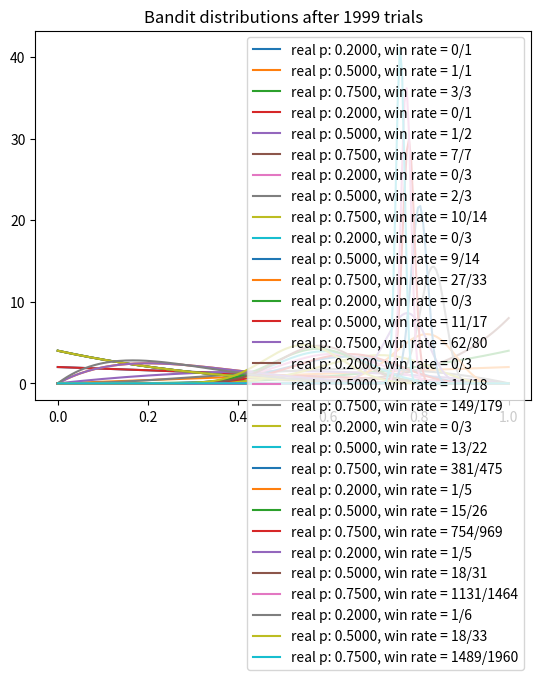

Write Python code to recreate this figure.
import matplotlib.pyplot as plt
import numpy as np
from scipy.stats import beta


class Bandit:
    def __init__(self, p):
        """
        Initializes a bandit with a given win probability 'p'.

        Attributes:
        - p: The true probability of winning (unknown to the agent).
        - a, b: Parameters of the Beta distribution (initialized to 1 for both, forming a uniform prior).
        - N: Number of times the bandit's arm has been pulled.
        """
        self.p = p
        self.a = 1  # Beta distribution parameter 'a' (alpha), initialized to 1.
        self.b = 1  # Beta distribution parameter 'b' (beta), initialized to 1.
        self.N = 0  # Count of trials (number of times the bandit is pulled).

    def pull(self):
        """
        Simulates pulling the bandit's arm.
        Returns 1 (win) with probability 'p' and 0 (loss) otherwise.
        This is where we simulate the environment's response.
        """
        return np.random.random() < self.p  # Returns True (1) if random < p, simulating a win.

    def sample(self):
        """
        Draws a random sample from the current Beta distribution for Thompson sampling.
        This is used to estimate the bandit's probability of winning based on current knowledge.
        """
        return np.random.beta(self.a, self.b)  # Sample from Beta(a, b).

    def update(self, x):
        """
        Updates the parameters of the Beta distribution based on the outcome of the arm pull.

        Parameters:
        - x: The result of pulling the arm, 1 for win and 0 for loss.

        Updates the distribution with the new evidence (win or loss) and increments the trial count.
        """
        self.a += x  # If win (x=1), increase 'a'.
        self.b += 1 - x  # If loss (x=0), increase 'b'.
        self.N += 1  # Increment the number of trials.


def plot(bandits, trial):
    """
    Plots the current Beta distributions for each bandit.

    Parameters:
    - bandits: List of Bandit objects.
    - trial: The current trial number, used in the plot title.

    Plots the probability density functions of each bandit's Beta distribution to visualize the learning process.
    """
    x = np.linspace(0, 1, 200)  # X-axis values between 0 and 1.
    for b in bandits:
        y = beta.pdf(x, b.a, b.b)  # Beta distribution for current bandit.
        plt.plot(x, y, label=f"real p: {b.p:.4f}, win rate = {b.a - 1}/{b.N}")
    plt.title(f"Bandit distributions after {trial} trials")
    plt.legend()
    plt.show()


def bayesian_bandit_thompson_sampling(bandit_probabilities, num_trials, sample_points=None):
    """
    Runs the Bayesian Bandit Thompson Sampling algorithm to learn the best bandit.

    Parameters:
    - bandit_probabilities: A list of true win probabilities for each bandit.
    - num_trials: The total number of trials (or arm pulls) to simulate.

    The function simulates the bandit problem over a given number of trials, using Thompson Sampling to balance
    exploration and exploitation. It updates the beliefs about each bandit's probability of winning using
    Bayesian inference and plots the evolving distributions at certain checkpoints.
    """
    bandits = [Bandit(p) for p in bandit_probabilities]  # Initialize bandits with true probabilities.
    rewards = np.empty(num_trials)  # Array to store rewards for each trial.
    if sample_points is None:
        # Default points at which to plot the distributions, if none are provided.
        sample_points = [5, 10, 20, 50, 100, 200, 500, 1000, 1500, 1999]
    optimal_j = np.argmax(bandit_probabilities)  # Index of the true optimal bandit.
    num_optimal = 0  # Counter for the number of times the true optimal bandit is selected.

    # Main loop: Play the bandits using Thompson Sampling over the given number of trials.
    for i in range(num_trials):
        # Thompson sampling: Sample from each bandit's Beta distribution and choose the one with the largest sample.
        j = np.argmax([b.sample() for b in bandits])

        # Plot the posterior distributions at certain points during the simulation.
        if i in sample_points:
            plot(bandits, i)

        # Pull the chosen bandit's arm and get a reward.
        x = bandits[j].pull()

        # Update the reward history and the bandit's distribution.
        rewards[i] = x
        bandits[j].update(x)

        # Check if the chosen bandit is the true optimal bandit.
        if j == optimal_j:
            num_optimal += 1

    # Compute statistics for the experiment.
    total_reward = rewards.sum()  # Total reward earned over all trials.
    overall_win_rate = total_reward / num_trials  # Overall win rate (reward per trial).

    # Estimate the optimal bandit based on the means of the Beta distributions.
    mean_estimates = [b.a / (b.a + b.b) for b in bandits]  # Mean of the Beta distribution (a / (a + b)).
    estimated_optimal_bandit_index = np.argmax(mean_estimates)

    # Print out experiment results.
    print("Estimated optimal bandit index (based on means):", estimated_optimal_bandit_index)
    print("True optimal bandit index:", optimal_j)
    print("Mean estimates for each bandit:", mean_estimates)
    print("Total reward earned:", total_reward)
    print("Overall win rate:", overall_win_rate)
    print("Number of times selected true optimal bandit:", num_optimal)
    print("Number of times selected each bandit:", [int(b.N) for b in bandits])


if __name__ == "__main__":
    BANDIT_PROBABILITIES = [0.2, 0.5, 0.75]  # The true win probabilities of each bandit.
    NUM_TRIALS = 2000  # Number of trials to simulate.
    bayesian_bandit_thompson_sampling(BANDIT_PROBABILITIES, NUM_TRIALS)